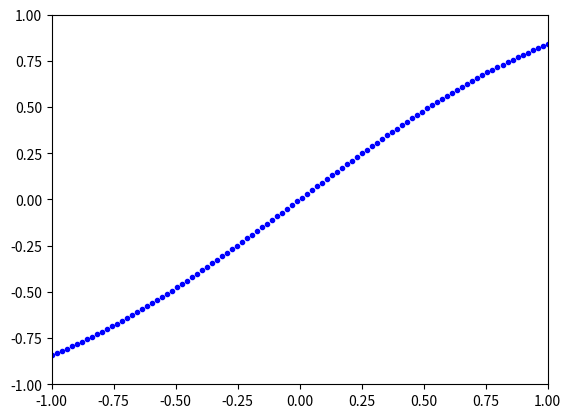

Reproduce this figure in Python.
import matplotlib.pyplot as plt
import numpy as np
import time


x = np.linspace(-1, 1, 100)
y = np.sin(x)

plt.ion()
plt.figure()
plt.show()

plt.xlim(-1, 1)
plt.ylim(-1, 1)

for i in range(len(x)):
    plt.plot(x[i], y[i], 'b.')
    plt.draw()

    plt.pause(0.001)





time.sleep(1)